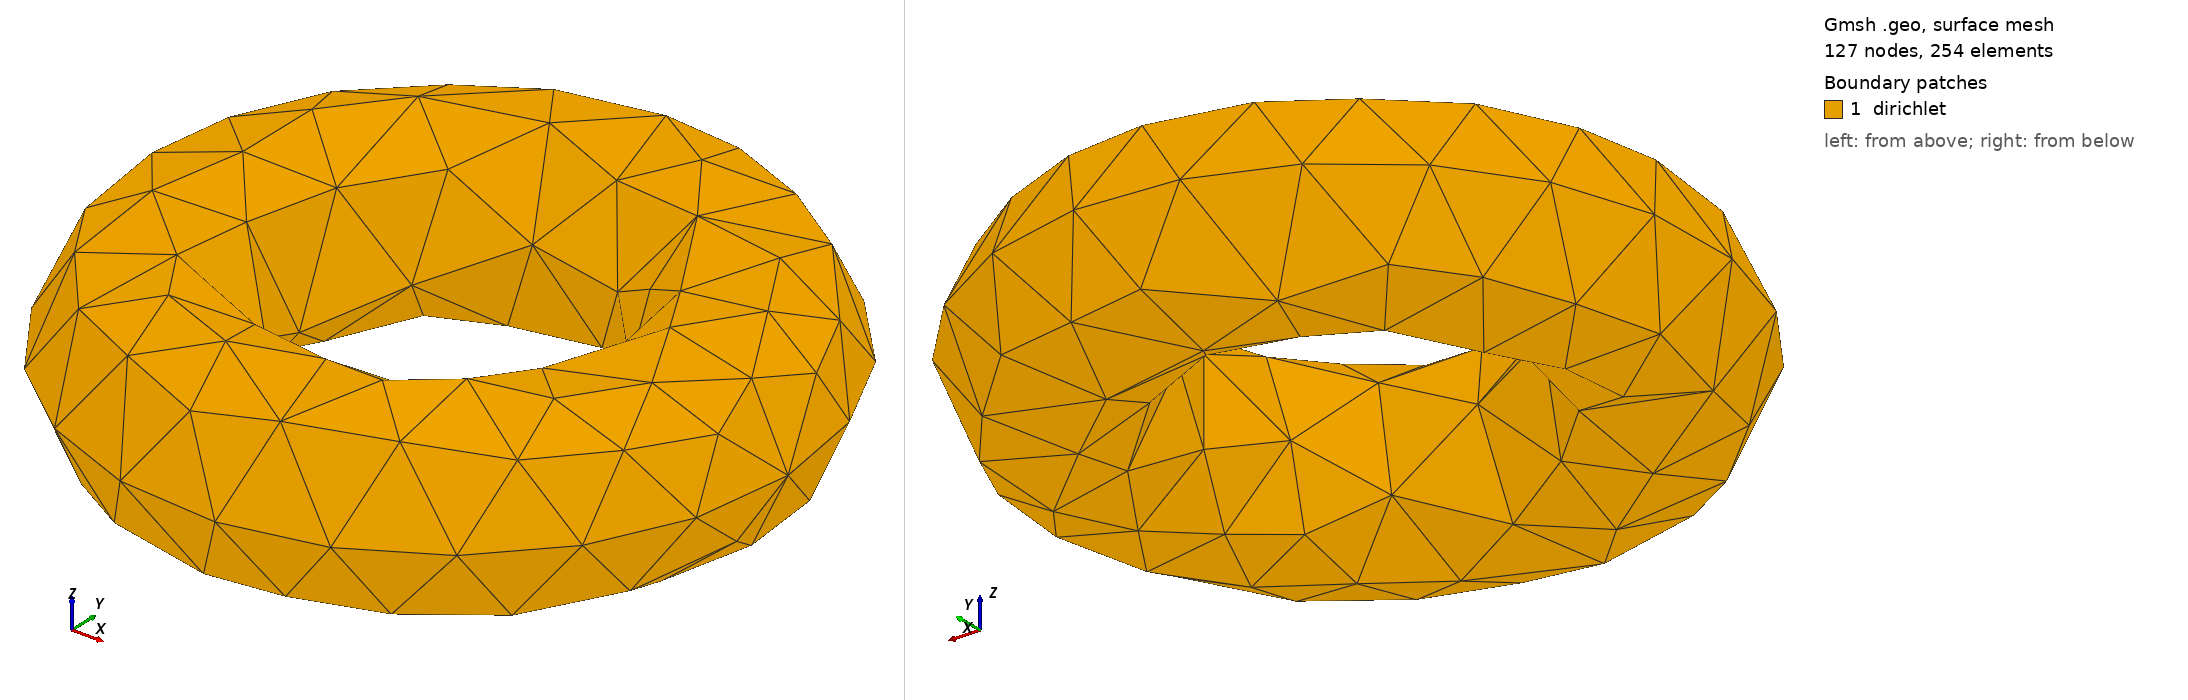

Gmsh geometry script, surface-meshed: 127 nodes, 254 surface elements. Boundary patches (legend numbers): 1 dirichlet. Left view from above one corner, right view from below the opposite corner. Legend entries are the model's physical surfaces. The drawing asked Gmsh for element sizes between 1% and 20% of the model's largest extent; the script's own settings can give other sizes.

=== Toro.geo (drawn) ===
// Gmsh project created on Mon Mar 11 22:41:02 2019
SetFactory("OpenCASCADE");
//+
Torus(1) = {0, 0, -0, 0.5, 0.2, 2*Pi};
//+
Physical Volume("domain") = {1};
//+
Physical Surface("dirichlet") = {1};
